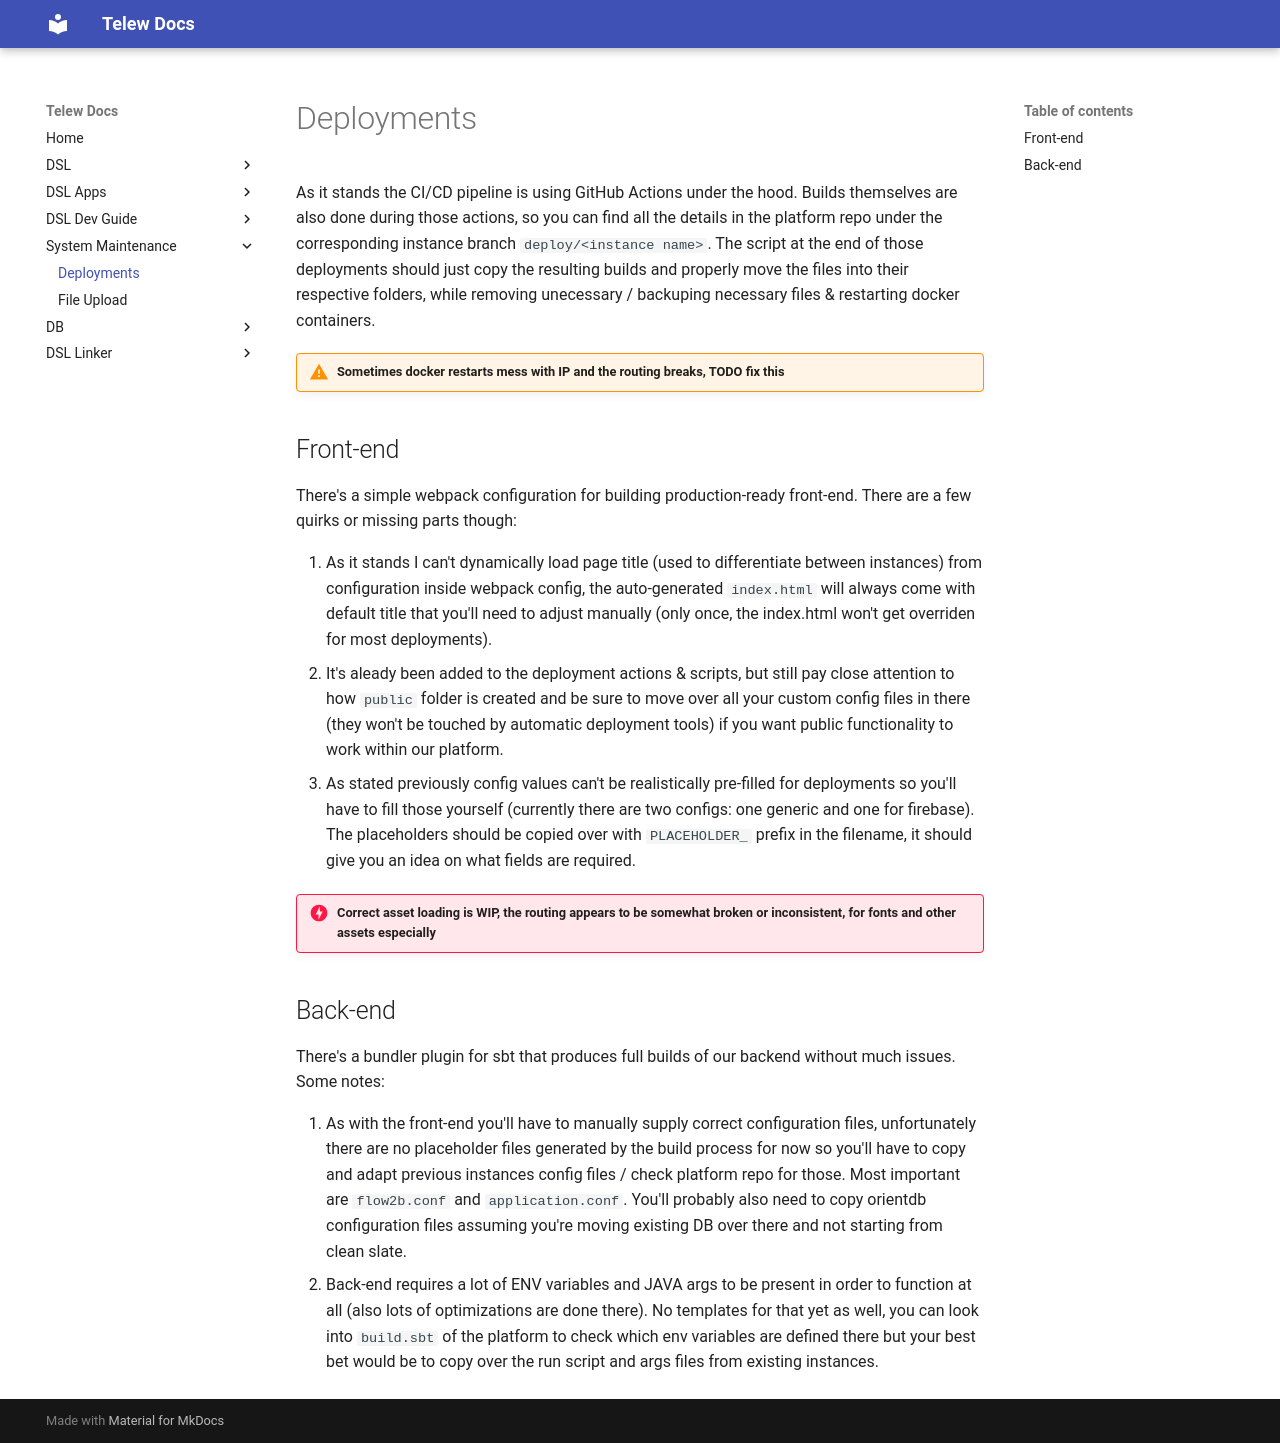

repository: Telew-Doc/docs · page: System-Maintenance/Deployments/index.html · generator: mkdocs

# Deployments

As it stands the CI/CD pipeline is using GitHub Actions under the hood. Builds themselves are also done during those actions, so you can find all the details in the platform repo under the corresponding instance branch `deploy/<instance name>`. The script at the end of those deployments should just copy the resulting builds and properly move the files into their respective folders, while removing unecessary / backuping necessary files & restarting docker containers.

!!! warning "Sometimes docker restarts mess with IP and the routing breaks, TODO fix this"


## Front-end

There's a simple webpack configuration for building production-ready front-end. There are a few quirks or missing parts though:

1. As it stands I can't dynamically load page title (used to differentiate between instances) from configuration inside webpack config, the auto-generated `index.html` will always come with default title that you'll need to adjust manually (only once, the index.html won't get overriden for most deployments).
2. It's aleady been added to the deployment actions & scripts, but still pay close attention to how `public` folder is created and be sure to move over all your custom config files in there (they won't be touched by automatic deployment tools) if you want public functionality to work within our platform.
3. As stated previously config values can't be realistically pre-filled for deployments so you'll have to fill those yourself (currently there are two configs: one generic and one for firebase). The placeholders should be copied over with `PLACEHOLDER_` prefix in the filename, it should give you an idea on what fields are required.

!!! danger "Correct asset loading is WIP, the routing appears to be somewhat broken or inconsistent, for fonts and other assets especially"


## Back-end

There's a bundler plugin for sbt that produces full builds of our backend without much issues. Some notes:

1. As with the front-end you'll have to manually supply correct configuration files, unfortunately there are no placeholder files generated by the build process for now so you'll have to copy and adapt previous instances config files / check platform repo for those. Most important are `flow2b.conf` and `application.conf`. You'll probably also need to copy orientdb configuration files assuming you're moving existing DB over there and not starting from clean slate.
2. Back-end requires a lot of ENV variables and JAVA args to be present in order to function at all (also lots of optimizations are done there). No templates for that yet as well, you can look into `build.sbt` of the platform to check which env variables are defined there but your best bet would be to copy over the run script and args files from existing instances.
